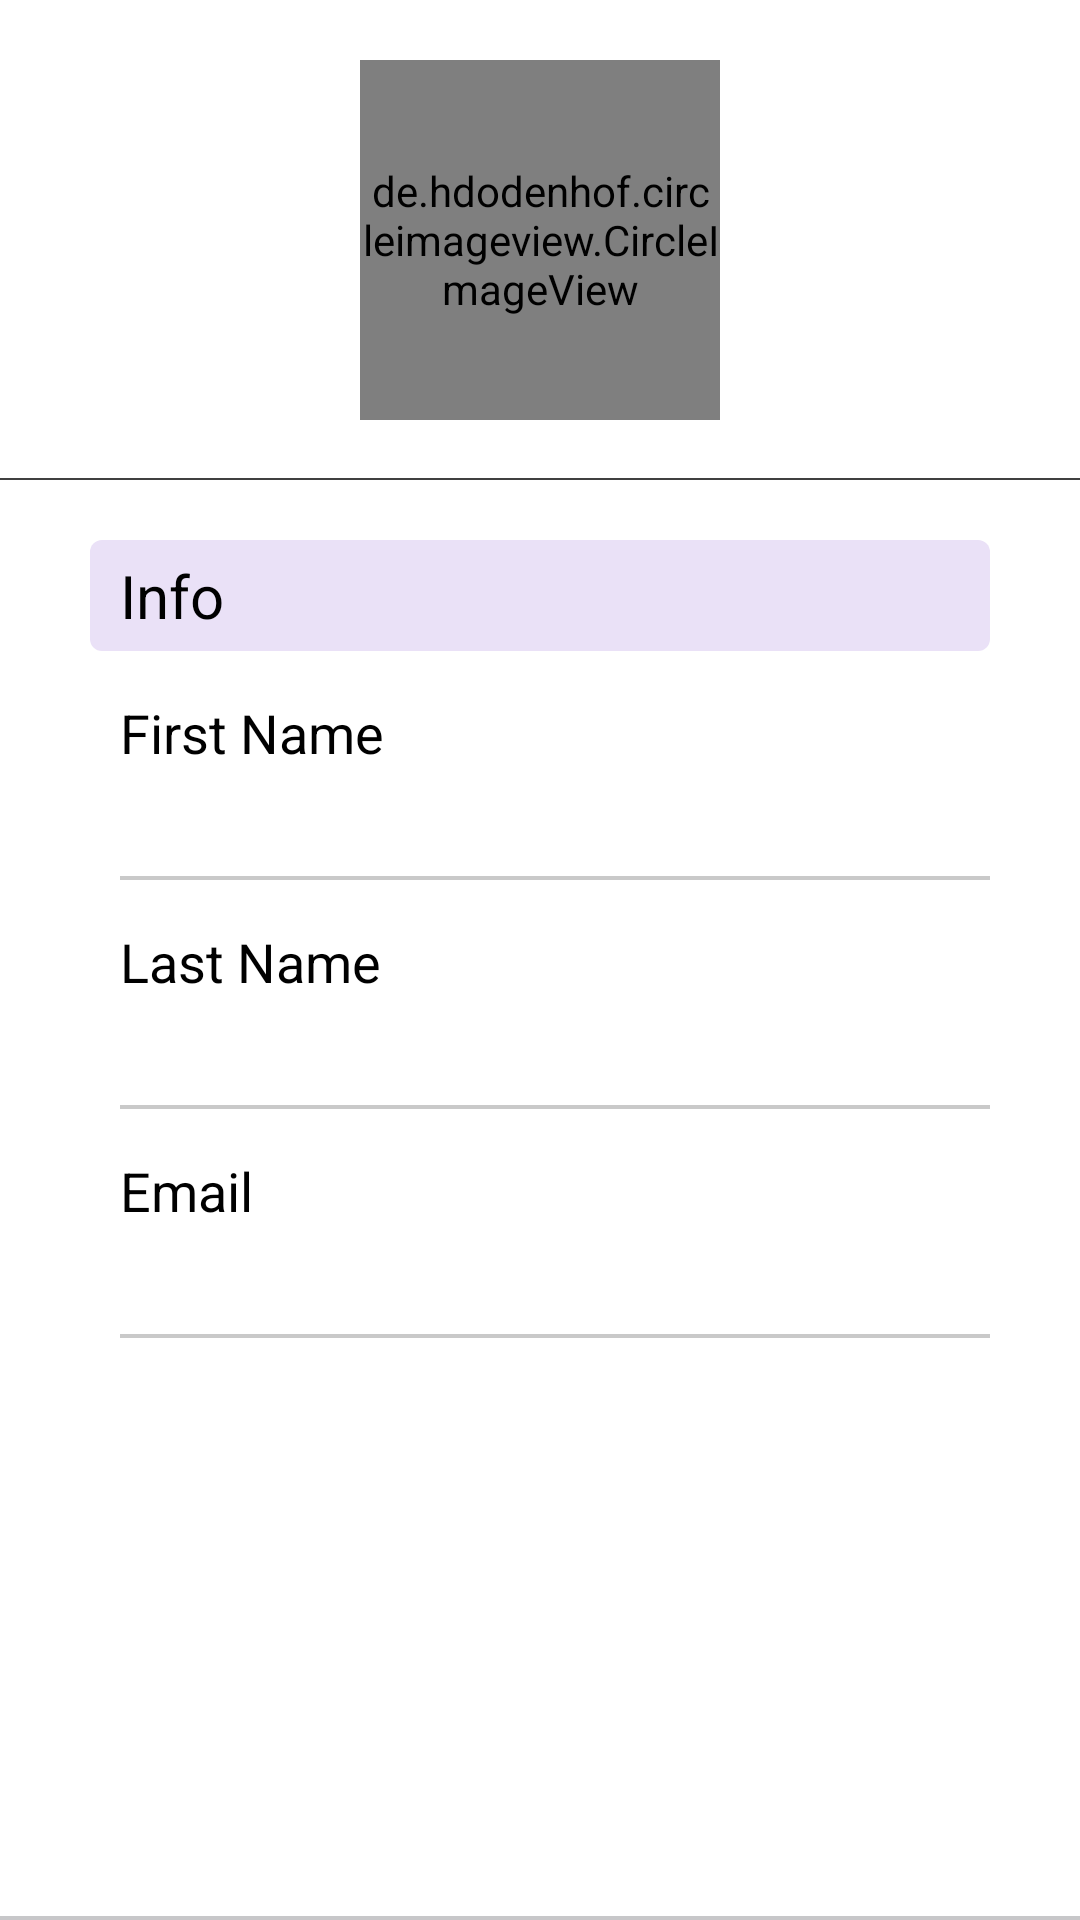

Android layout source for this screen:
<!-- AndroidManifest.xml: application theme Theme.MobileDeveloperTest -->
<!-- res/layout/activity_details_page.xml -->
<?xml version="1.0" encoding="utf-8"?>
<LinearLayout xmlns:android="http://schemas.android.com/apk/res/android"
    xmlns:app="http://schemas.android.com/apk/res-auto"
    xmlns:tools="http://schemas.android.com/tools"
    android:layout_width="match_parent"
    android:layout_height="match_parent"
    android:background="@color/off_white"
    android:orientation="vertical"
    tools:context=".activites.DetailsPageActivity">

    <LinearLayout
        android:layout_width="match_parent"
        android:layout_height="wrap_content"
        android:background="@drawable/bottomshadow_8dp"
        android:orientation="vertical">

        <RelativeLayout
            android:layout_width="match_parent"
            android:layout_height="wrap_content"
            android:gravity="center">

            <de.hdodenhof.circleimageview.CircleImageView
                android:id="@+id/avatar"
                android:layout_width="120dp"
                android:layout_height="120dp"
                android:layout_marginStart="20dp"
                android:layout_marginTop="20dp"
                android:layout_marginEnd="20dp"
                android:layout_marginBottom="20dp"
                android:src="@drawable/noimage"
                app:civ_border_color="@color/purple"
                app:civ_border_width="2dp" />

        </RelativeLayout>

    </LinearLayout>

    <LinearLayout
        android:layout_width="match_parent"
        android:layout_height="match_parent"
        android:background="@drawable/bottomshadow"
        android:orientation="vertical"
        android:paddingHorizontal="30dp"
        android:paddingVertical="20dp">

        <TextView
            android:layout_width="match_parent"
            android:layout_height="wrap_content"
            android:background="@drawable/topradius"
            android:paddingVertical="5dp"
            android:paddingStart="@dimen/accinfo_pad_Start"
            android:text="Info"
            android:textColor="@color/black"
            android:textSize="20sp" />

        <LinearLayout
            android:layout_width="match_parent"
            android:layout_height="wrap_content"
            android:layout_marginTop="5dp"
            android:orientation="vertical"
            android:paddingStart="@dimen/accinfo_pad_Start">

            <TextView
                android:layout_width="match_parent"
                android:layout_height="wrap_content"
                android:paddingTop="10dp"
                android:text="First Name"
                android:textColor="@color/black"
                android:textSize="@dimen/accinfo_label_text" />

            <TextView
                android:id="@+id/fname"
                android:layout_width="match_parent"
                android:layout_height="wrap_content"
                android:background="@drawable/bottomshadow"
                android:drawablePadding="20dp"
                android:paddingTop="10dp"
                android:textColor="@color/black"
                android:textSize="@dimen/accinfo_data_text" />

            <TextView
                android:layout_width="match_parent"
                android:layout_height="wrap_content"
                android:paddingTop="15dp"
                android:text="Last Name"
                android:textColor="@color/black"
                android:textSize="@dimen/accinfo_label_text" />

            <TextView
                android:id="@+id/lname"
                android:layout_width="match_parent"
                android:layout_height="wrap_content"
                android:background="@drawable/bottomshadow"
                android:drawablePadding="20dp"
                android:paddingTop="10dp"
                android:textColor="@color/black"
                android:textSize="@dimen/accinfo_data_text" />

            <TextView
                android:layout_width="match_parent"
                android:layout_height="wrap_content"
                android:paddingTop="15dp"
                android:text="Email"
                android:textColor="@color/black"
                android:textSize="@dimen/accinfo_label_text" />

            <TextView
                android:id="@+id/email"
                android:layout_width="match_parent"
                android:layout_height="wrap_content"
                android:background="@drawable/bottomshadow"
                android:drawablePadding="20dp"
                android:paddingTop="10dp"
                android:textColor="@color/black"
                android:textSize="@dimen/accinfo_data_text" />
        </LinearLayout>

    </LinearLayout>

</LinearLayout>
<!-- resources referenced by this layout -->
<resources>
  <color name="black">#FF000000</color>
  <color name="off_white">#f8f8ff</color>
  <color name="purple">#7B34E1</color>
  <dimen name="accinfo_data_text">20sp</dimen>
  <dimen name="accinfo_label_text">18sp</dimen>
  <dimen name="accinfo_pad_Start">10dp</dimen>
  <!-- drawable bottomshadow (drawable) -->
  <?xml version="1.0" encoding="utf-8"?>
  <layer-list xmlns:android="http://schemas.android.com/apk/res/android">
      <item>
          <shape android:shape="rectangle">
              <solid android:color="#CABBBBBB"/>
          </shape>
      </item>
  
      <item
          android:left="0dp"
          android:right="0dp"
          android:top="0dp"
          android:bottom="1.5dp">
          <shape android:shape="rectangle">
              <solid android:color="@android:color/white"/>
          </shape>
      </item>
  </layer-list>
  <!-- drawable bottomshadow_8dp (drawable) -->
  <?xml version="1.0" encoding="utf-8"?>
  <layer-list xmlns:android="http://schemas.android.com/apk/res/android">
      <item>
          <shape android:shape="rectangle">
              <solid android:color="#404040" />
          </shape>
      </item>
  
      <item
          android:bottom="0.8dp"
          android:left="0dp"
          android:right="0dp"
          android:top="0dp">
          <shape android:shape="rectangle">
              <solid android:color="@android:color/white" />
          </shape>
      </item>
  </layer-list>
  <!-- drawable noimage: png bitmap (drawable, 629 bytes) -->
  <!-- drawable topradius (drawable) -->
  <?xml version="1.0" encoding="utf-8"?>
  <selector xmlns:android="http://schemas.android.com/apk/res/android">
      <item>
          <shape android:shape="rectangle">
              <solid android:color="@color/purple_light"/>
              <corners
                  android:radius="4dp"
                  />
  
  
          </shape>
      </item>
  </selector>
  <style name="Theme.MobileDeveloperTest" parent="Theme.MaterialComponents.Light.DarkActionBar">
          
          <item name="colorPrimary">@color/purple_500</item>
          <item name="colorPrimaryVariant">@color/purple_700</item>
          <item name="colorOnPrimary">@color/white</item>
          
          <item name="colorSecondary">@color/teal_200</item>
          <item name="colorSecondaryVariant">@color/teal_700</item>
          <item name="colorOnSecondary">@color/black</item>
          
          <item name="android:statusBarColor" tools:targetApi="l">?attr/colorPrimaryVariant</item>
          
      </style>
  <color name="purple_light">#eae1f7</color>
  <color name="purple_500">#FF6200EE</color>
  <color name="purple_700">#FF3700B3</color>
  <color name="white">#FFFFFFFF</color>
  <color name="teal_200">#FF03DAC5</color>
  <color name="teal_700">#FF018786</color>
</resources>
